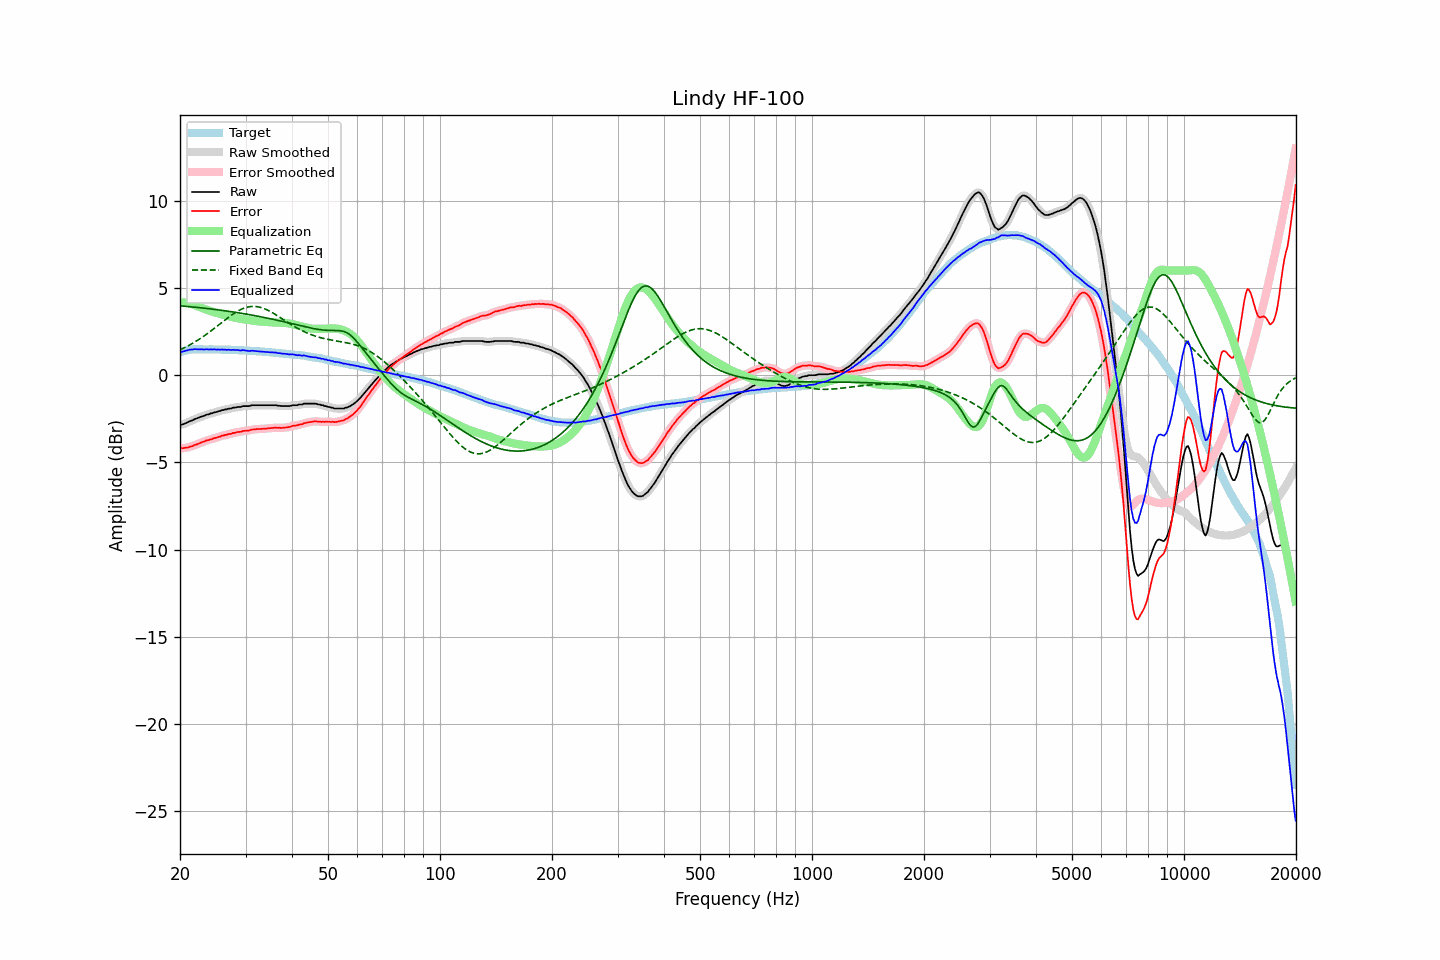

The file beside this chart, header and first rows:
frequency, raw, error, smoothed, error_smoothed, equalization, parametric_eq, fixed_band_eq, equalized_raw, equalized_smoothed, target
20.00, -2.85, -4.16, -2.85, -4.17, 4.18, 3.98, 1.45, 1.33, 1.33, 1.31
20.20, -2.84, -4.18, -2.83, -4.18, 4.18, 3.97, 1.49, 1.34, 1.34, 1.34
20.40, -2.81, -4.18, -2.81, -4.18, 4.17, 3.96, 1.54, 1.36, 1.36, 1.37
20.61, -2.77, -4.16, -2.77, -4.17, 4.16, 3.95, 1.58, 1.39, 1.38, 1.39
20.81, -2.73, -4.15, -2.73, -4.15, 4.14, 3.94, 1.63, 1.41, 1.41, 1.42
21.02, -2.69, -4.14, -2.69, -4.13, 4.13, 3.93, 1.68, 1.44, 1.44, 1.45
21.23, -2.64, -4.10, -2.65, -4.11, 4.10, 3.93, 1.73, 1.46, 1.46, 1.46
21.44, -2.61, -4.08, -2.61, -4.08, 4.08, 3.92, 1.78, 1.47, 1.47, 1.47
21.66, -2.58, -4.06, -2.57, -4.05, 4.05, 3.91, 1.84, 1.47, 1.48, 1.48
21.87, -2.52, -4.00, -2.53, -4.01, 4.01, 3.90, 1.89, 1.50, 1.48, 1.48
22.09, -2.49, -3.98, -2.49, -3.98, 3.98, 3.89, 1.95, 1.49, 1.49, 1.49
22.31, -2.46, -3.95, -2.45, -3.94, 3.94, 3.88, 2.01, 1.48, 1.49, 1.49
22.54, -2.42, -3.91, -2.42, -3.91, 3.91, 3.87, 2.06, 1.48, 1.49, 1.49
22.76, -2.38, -3.87, -2.39, -3.87, 3.87, 3.86, 2.13, 1.49, 1.48, 1.49
22.99, -2.35, -3.83, -2.35, -3.83, 3.83, 3.85, 2.19, 1.48, 1.48, 1.48
23.22, -2.33, -3.81, -2.32, -3.79, 3.80, 3.84, 2.25, 1.47, 1.48, 1.48
23.45, -2.28, -3.76, -2.29, -3.76, 3.77, 3.83, 2.32, 1.49, 1.48, 1.48
23.69, -2.25, -3.73, -2.26, -3.73, 3.74, 3.82, 2.38, 1.49, 1.48, 1.48
23.92, -2.24, -3.71, -2.23, -3.71, 3.71, 3.81, 2.45, 1.47, 1.48, 1.48
24.16, -2.19, -3.67, -2.20, -3.68, 3.68, 3.80, 2.52, 1.49, 1.48, 1.48
24.40, -2.18, -3.66, -2.17, -3.65, 3.65, 3.79, 2.59, 1.47, 1.48, 1.48
24.65, -2.14, -3.61, -2.15, -3.62, 3.62, 3.78, 2.66, 1.48, 1.48, 1.47
24.89, -2.12, -3.59, -2.12, -3.59, 3.59, 3.76, 2.73, 1.47, 1.47, 1.47
25.14, -2.10, -3.57, -2.09, -3.57, 3.56, 3.75, 2.80, 1.46, 1.47, 1.47
25.39, -2.06, -3.53, -2.07, -3.54, 3.54, 3.74, 2.88, 1.48, 1.47, 1.47
25.65, -2.05, -3.52, -2.04, -3.51, 3.51, 3.73, 2.95, 1.46, 1.47, 1.47
25.91, -2.00, -3.46, -2.01, -3.48, 3.48, 3.72, 3.02, 1.48, 1.47, 1.46
26.16, -2.00, -3.46, -1.99, -3.45, 3.46, 3.70, 3.09, 1.46, 1.46, 1.46
26.43, -1.96, -3.42, -1.97, -3.43, 3.43, 3.69, 3.17, 1.47, 1.46, 1.46
26.69, -1.96, -3.42, -1.95, -3.41, 3.41, 3.68, 3.24, 1.45, 1.46, 1.46
26.96, -1.92, -3.38, -1.93, -3.39, 3.38, 3.66, 3.31, 1.46, 1.45, 1.46
27.23, -1.91, -3.37, -1.91, -3.37, 3.36, 3.65, 3.37, 1.45, 1.45, 1.46
27.50, -1.90, -3.36, -1.89, -3.34, 3.34, 3.64, 3.44, 1.44, 1.45, 1.46
27.77, -1.86, -3.30, -1.87, -3.32, 3.32, 3.62, 3.50, 1.46, 1.45, 1.44
28.05, -1.86, -3.30, -1.85, -3.29, 3.30, 3.61, 3.57, 1.44, 1.45, 1.44
28.33, -1.84, -3.27, -1.84, -3.27, 3.28, 3.60, 3.62, 1.44, 1.44, 1.43
28.62, -1.82, -3.25, -1.83, -3.26, 3.26, 3.58, 3.68, 1.44, 1.43, 1.43
28.90, -1.82, -3.25, -1.82, -3.24, 3.24, 3.57, 3.72, 1.42, 1.43, 1.43
29.19, -1.82, -3.24, -1.80, -3.23, 3.23, 3.55, 3.77, 1.41, 1.43, 1.42
29.48, -1.77, -3.20, -1.79, -3.21, 3.21, 3.54, 3.81, 1.44, 1.43, 1.43
29.78, -1.77, -3.19, -1.77, -3.19, 3.20, 3.52, 3.85, 1.43, 1.43, 1.42
30.08, -1.77, -3.19, -1.77, -3.18, 3.18, 3.50, 3.88, 1.41, 1.41, 1.42
30.38, -1.77, -3.18, -1.77, -3.18, 3.17, 3.49, 3.90, 1.40, 1.40, 1.41
30.68, -1.77, -3.17, -1.76, -3.16, 3.15, 3.47, 3.92, 1.38, 1.39, 1.40
30.99, -1.74, -3.13, -1.74, -3.14, 3.14, 3.46, 3.93, 1.40, 1.39, 1.39
31.30, -1.72, -3.11, -1.73, -3.12, 3.12, 3.44, 3.94, 1.40, 1.40, 1.39
31.61, -1.72, -3.11, -1.72, -3.10, 3.11, 3.42, 3.94, 1.39, 1.39, 1.39
31.93, -1.72, -3.10, -1.72, -3.10, 3.10, 3.41, 3.94, 1.38, 1.38, 1.38
32.24, -1.72, -3.09, -1.72, -3.09, 3.09, 3.39, 3.93, 1.37, 1.37, 1.37
32.57, -1.72, -3.09, -1.72, -3.08, 3.08, 3.37, 3.91, 1.36, 1.36, 1.37
32.89, -1.72, -3.08, -1.72, -3.08, 3.08, 3.35, 3.89, 1.36, 1.36, 1.36
33.22, -1.72, -3.07, -1.72, -3.07, 3.07, 3.33, 3.86, 1.35, 1.35, 1.35
33.55, -1.72, -3.07, -1.72, -3.07, 3.07, 3.32, 3.83, 1.35, 1.35, 1.35
33.89, -1.72, -3.06, -1.72, -3.06, 3.06, 3.30, 3.79, 1.34, 1.34, 1.34
34.23, -1.72, -3.06, -1.72, -3.05, 3.05, 3.28, 3.75, 1.33, 1.33, 1.34
34.57, -1.72, -3.04, -1.72, -3.04, 3.04, 3.26, 3.71, 1.32, 1.32, 1.32
34.92, -1.72, -3.03, -1.72, -3.04, 3.03, 3.24, 3.66, 1.31, 1.31, 1.31
35.27, -1.72, -3.03, -1.72, -3.03, 3.03, 3.22, 3.61, 1.31, 1.31, 1.31
35.62, -1.72, -3.02, -1.72, -3.01, 3.02, 3.20, 3.56, 1.30, 1.30, 1.30
35.97, -1.72, -3.01, -1.72, -3.01, 3.02, 3.18, 3.50, 1.30, 1.30, 1.29
... 635 more rows
